pico-8 play session: no input (idle)

[t = 4 s] idle ~4s (no d-pad/buttons)
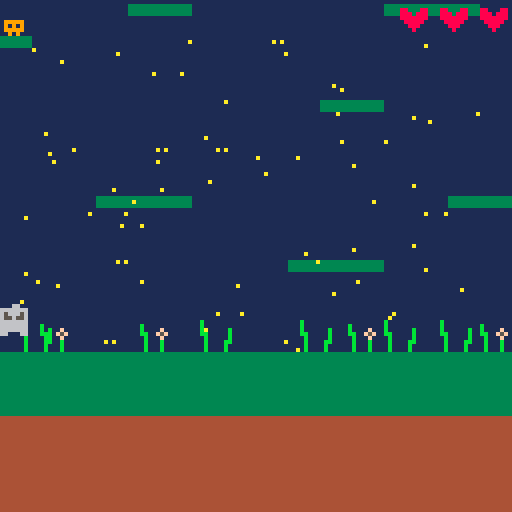

pico-8 cartridge
version 18
__lua__

--melvin and the umbrella
-- [redacted]

highscore = 0

function _init()

  mapy = 048
  px = 0
  py = 0
  texture = 2
  time = 0
  totaltime = 0
  jumping = false
  airtime = 0
  start = false;
  numstars = 0
  coinxarray = {}
  coinyarray = {}
  for i=1, 101 do
    coinxarray[i] = 0
    coinyarray[i] = 0
  end
  coincolor = 10
  backgroundcolor = 1
  floraltexture = 3
  grasstexture = 2
  topiaryy = 80
  monsterlx = 0
  monsterly = 60
  monsterrx = 120
  monsterry = 100
  monsterltexture = 33
  bulletx = 10
  bullety = -50

  lives = 2


  --generate unique coin layout
  starsremaining = 100
  while (starsremaining > 0) do
    coinx = flr(rnd(115) + 5)
    coiny = flr(rnd(110) + 10)
    unique = true
    
    for i=1, 100 do
      tempx = coinxarray[i]
      tempy = coinyarray[i]
      if ( tempx == coinx and tempy == coiny) then 
        unique = false
      end
    end

    if (unique) then
      coinxarray[starsremaining] = coinx
      coinyarray[starsremaining] = coiny
      starsremaining-=1
    end
  end

  cls()
  print("-----------------------\nmelvin and the umbrella\n-----------------------", 10, 20, 15)
  print("objective: \n\n collect stars, don't fall!", 10, 50, 2)
  print("press X to begin", 10, 80, 2)

end


function _update()
  totaltime+=1

  if (start) then
    --background
    for i=0,130 do
      for j=0,130 do
        pset(i,j,backgroundcolor)
      end
    end
    
    --topiary sprite positions
    floralx = {10, 35, 87, 120, 140}
    grassx = {5, 50, 75, 96, 110}
    for i=1, 5 do
      spr(floraltexture, floralx[i], topiaryy)
      spr(grasstexture, grassx[i], topiaryy)
    end


    if (totaltime % 100 == 0) then
      mapy -= 1
      py += 8
      topiaryy += 8
      if (totaltime % 200 == 0) then
        bulletx = 7
        bullety = monsterly
      end
    end

    
    
    map (000, mapy, 0, 0, 128, 32)
    
    lifex = 120
    for i=0, lives do
      spr(38, lifex, 1)
      lifex -= 10
    end

    for i=1, 100 do
      if (coinyarray[i] < 85 or pget(coinxarray[i], coinyarray[i]) == backgroundcolor ) then 
        pset(coinxarray[i], coinyarray[i], coincolor)
      end
    end

    if (monsterlup) then 
      if (monsterly <= 1) then
        monsterlup = false
      else 
        monsterly -= .5
      end
    else
      if (monsterly >= 120) then
        monsterlup = true
      else
        monsterly += .5
      end
    end
    spr(monsterltexture, monsterlx, monsterly)

    bulletx += 2
    spr(37, bulletx, bullety)


    --respond to keystrokes
    if (btn(1, 0)) then
        px = px+1
        if (px > 126) then px=0 end
    end
    if (btn(0, 0)) then
        px = px-1
        start = true
        if (px<0) then px=126 end
    end

    --color at bottom of player character
    bottomcolor = pget(px+4, py+8)

    if not jumping then
      if (btn(2, 0)) then
        py = py-1
        jumping = true 
        airtime = 21
      elseif (bottomcolor != 3) then
        jumping = true
        airtime = 0;
      end
    else
      if (airtime > 10) then
        py = py-2
      elseif (airtime > 5) then
        py = py-1
      else
        py = py+1
        texture = 5

        bottomcolor = pget(px+4, py+8)
        --check for platform on decent
        if (bottomcolor == 3) then
          jumping = false
        elseif (bottomcolor == 12) then
          -- test
        end  
      end
      airtime -= 1
    end

    --check for coin collision
    playerxrange = {px+5, px+4, px+3, px+2, px+1}
    playeryrange = {py+7, py+6, py+5, py+4, py+3}
    
    for i=1,5 do
      for j=1,5 do
        color = pget(playerxrange[i], playeryrange[j])
        if (color == coincolor) then
          coinx = playerxrange[i]
          coiny = playeryrange[j]
          pset(coinx, coiny, 14)
          numstars += 1
          for i=1,100 do
            xpos = coinxarray[i]
            ypos = coinyarray[i]
            if ((xpos == coinx) and (ypos == coiny)) then
              coinxarray[i] = -1
              coinyarray[i] = -1
            end
          end
        elseif (i == 5) then
          if (color == 7) then
            lives -= 1
            bullety = -40
          end
        end
      end
    end


    --draw sprite
    spr(texture, px, py)

    --change sprite textures
    time = time + 1
    if (time < 10) then
      texture = 6
    elseif (time < 20) then
      texture = 7
      grasstexture = 2
      floraltexture = 3
      monsterltexture = 33
    elseif (time < 35) then
      texture = 8
    elseif (time < 40) then
      texture = 7
      grasstexture = 10
      floraltexture = 9
      monsterltexture = 35
    else
      time = 0
    end
    

    if (py > 124 or mapy <= 4 or numstars == 100 or lives == -1) then
      for i=0,130 do
        for j=0,130 do
          pset(i,j,2)
          start = false
          if (numstars > highscore) then highscore = numstars end
        end
      end
      
      cls()
      message = "game over! \n\n you got " .. numstars .. " of 100 stars."
      print(message, 10, 30, 7)
      print("ctrl+r to replay", 10, 70, 2)


    end

    

  else
    if (btn(5,0)) then
      start = true
    end
  end


end


function _draw()
end
__gfx__
0000000000000000b00000000000000000000000022222200000000000000000000000000000000000b000000000000000000000000000000000000000000000
0000000033333333b0000000b0000000000000002202002200000000000000000000000000b0000000b000000000000000000000000000000000000000000000
0070070033333333b000000bb0000f00000000002002000200000000000000000000000000b0f0f000b00b000000000000000000000000000000000000000000
0007700033333333bb00000bbb00f5f0000000000002000000000000000000000000000000b0050000b00b000000000000000000000000000000000000000000
00077000000000000b00000b0b000f0000000000099999000999990009999900099999000bb0f0f000b00bb00000000000000000000000000000000000000000
00700700000000000b0000bb0b000b0000000000091919000919190009191900091919000b000b000bb000b00000000000000000000000000000000000000000
00000000000000000b0000b00b000b0000000000099999000999990009999900099999000b000b000b0000b00000000000000000000000000000000000000000
00000000000000000b0000b00b000b0000000000090009009000009009000900009090000b000b000b0000b00000000000000000000000000000000000000000
000000003333333344444444ffffffffcccccccccccccccccccccccc0000000000000000ffffffff000000000000000000000000000000000000000000000000
00000000333333334444444400000000cccc00cccccccccccccccccc0000000000000000ffffffff000000000000000000000000000000000000000000000000
00000000333333334444444400000000ccc0000cccccccccccccccccddddddddeeeeeeeeffffffff000000000000000000000000000000000000000000000000
00000000333333334444444466666666cc000000cccccccccccc00ccddddddddeeeeeeeeffffffff000000000000000000000000000000000000000000000000
00000000333333334444444400000000cc000000ccccccccccc0000cddddddddeeeeeeeeffffffff000000000000000000000000000000000000000000000000
00000000333333334444444400000000cccc000cccccccccc000000cdddddddd00000000ffffffff000000000000000000000000000000000000000000000000
00000000333333334444444400000000ccccccccccccccccc0000000dddddddd00000000ffffffff000000000000000000000000000000000000000000000000
00000000333333334444444400000000ccccccccccccccccccccccccdddddddd99999999ffffffff000000000000000000000000000000000000000000000000
00000000000660000005500000066000000550000000000000000000000000000000000000000000000000000000000000000000000000000000000000000000
00000000666666600555555506666666555555500000000088000880000000000000000000000000000000000000000000000000000000000000000000000000
00000000656665600565556506566656565556500000000088808880000000000000000000000000000000000000000000000000000000000000000000000000
00000000655655600566566506556556566566500007770088888880000000000000000000000000000000000000000000000000000000000000000000000000
00000000666666600555555506666666555555500000000008888800000000000000000000000000000000000000000000000000000000000000000000000000
00000000666666600555555506666666555555500000000000888000000000000000000000000000000000000000000000000000000000000000000000000000
00000000666666600555555566666666555555550000000000080000000000000000000000000000000000000000000000000000000000000000000000000000
00000000660006600550005566000660550000550000000000000000000000000000000000000000000000000000000000000000000000000000000000000000
00000000000000000000000000000000000000000000000000000000000000000000000000000000000000000000000000000000000000000000000000000000
00000000000000000000000000000000000000000000000000000000000000000000000000000000000000000000000000000000000000000000000000000000
00000000000000000000000000000000000000000000000000000000000000000000000000000000000000000000000000000000000000000000000000000000
00000000000000000000000000000000000000000000000000000000000000000000000000000000000000000000000000000000000000000000000000000000
00000000000000000000000000000000000000000000000000000000000000000000000000000000000000000000000000000000000000000000000000000000
00000000000000000000000000000000000000000000000000000000000000000000000000000000000000000000000000000000000000000000000000000000
00000000000000000000000000000000000000000000000000000000000000000000000000000000000000000000000000000000000000000000000000000000
00000000000000000000000000000000000000000000000000000000000000000000000000000000000000000000000000000000000000000000000000000000
00000000000000000000000000000000000000000000000000000000000000000000000000000000000000000000000000000000000000000000000000000000
00000000000000000000000000000000000000000000000000000000000000000000000000000000000000000000000000000000000000000000000000000000
00000000000000000000000000000000000000000000000000000000000000000000000000000000000000000000000000000000000000000000000000000000
00000000000000000000000000000000000000000000000000000000000000000000000000000000000000000000000000000000000000000000000000000000
00000000000000000000000000000000000000000000000000000000000000000000000000000000000000000000000000000000000000000000000000000000
00000000000000000000000000000000000000000000000000000000000000000000000000000000000000000000000000000000000000000000000000000000
00000000000000000000000000000000000000000000000000000000000000000000000000000000000000000000000000000000000000000000000000000000
00000000000000000000000000000000000000000000000000000000000000000000000000000000000000000000000000000000000000000000000000000000
00000000000000000000000000000000000000000000000000000000000000000000000000000000000000000000000000000000000000000000000000000000
00000000000000000000000000000000000000000000000000000000000000000000000000000000000000000000000000000000000000000000000000000000
00000000000000000000000000000000000000000000000000000000000000000000000000000000000000000000000000000000000000000000000000000000
00000000000000000000000000000000000000000000000000000000000000000000000000000000000000000000000000000000000000000000000000000000
00000000000000000000000000000000000000000000000000000000000000000000000000000000000000000000000000000000000000000000000000000000
00000000000000000000000000000000000000000000000000000000000000000000000000000000000000000000000000000000000000000000000000000000
00000000000000000000000000000000000000000000000000000000000000000000000000000000000000000000000000000000000000000000000000000000
00000000000000000000000000000000000000000000000000000000000000000000000000000000000000000000000000000000000000000000000000000000
00000000000000000000000000000000000000000000000000000000000000000000000000000000000000000000000000000000000000000000000000000000
00000000000000000000000000000000000000000000000000000000000000000000000000000000000000000000000000000000000000000000000000000000
00000000000000000000000000000000000000000000000000000000000000000000000000000000000000000000000000000000000000000000000000000000
00000000000000000000000000000000000000000000000000000000000000000000000000000000000000000000000000000000000000000000000000000000
00000000000000000000000000000000000000000000000000000000000000000000000000000000000000000000000000000000000000000000000000000000
00000000000000000000000000000000000000000000000000000000000000000000000000000000000000000000000000000000000000000000000000000000
00000000000000000000000000000000000000000000000000000000000000000000000000000000000000000000000000000000000000000000000000000000
00000000000000000000000000000000000000000000000000000000000000000000000000000000000000000000000000000000000000000000000000000000
00000000000000000000000000000000000000000000000000000000000000000000000000000000000000000000000000000000000000000000000000000000
00000000000000000000000000000000000000000000000000000000000000000000000000000000000000000000000000000000000000000000000000000000
00000000000000000000000000000000000000000000000000000000000000000000000000000000000000000000000000000000000000000000000000000000
00000000000000000000000000000000000000000000000000000000000000000000000000000000000000000000000000000000000000000000000000000000
00000000000000000000000000000000000000000000000000000000000000000000000000000000000000000000000000000000000000000000000000000000
00000000000000000000000000000000000000000000000000000000000000000000000000000000000000000000000000000000000000000000000000000000
00000000000000000000000000000000000000000000000000000000000000000000000000000000000000000000000000000000000000000000000000000000
00000000000000000000000000000000000000000000000000000000000000000000000000000000000000000000000000000000000000000000000000000000
00000000000000000000000000000000000000000000000000000000000000000000000000000000000000000000000000000000000000000000000000000000
00000000000000000000000000000000000000000000000000000000000000000000000000000000000000000000000000000000000000000000000000000010
10101010000000000000000000000000000000000000000000000000000000000000000000000000000000000000000000000000000000000000000000000000
00000000000000000000000000000000000000000000000000000000000000000000000000000000000000000000000000000000000000000000000000000000
00000000000010100000000000101010101010000000000000000000000000000000000000000000000000000000000000000000000000000000000000000000
00000000000000000000000000000000000000000000000000000000000000000000000000000000000000000000000000000000000000000000000000000000
00000000000000000000000000000000000000000000000000000000000000000000000000000000000000000000000000000000000000000000000000000000
00000000000000000000000000000000000000000000000000000000000000000000000000000000000000000000000000000000000000000000000000000000
00000000000000000000101000000000000000000000000000000000000000000000000000000000000000000000000000000000000000000000000000000000
00000000000000000000000000000000000000000000000000000000000000000000000000000000000000000000000000000000000000000000000000000000
00001010000000000000000010100000000000000000000000000000000000000000000000000000000000000000000000000000000000000000000000000000
00000000000000000000000000000000000000000000000000000000000000000000000000000000000000000000000000000000000000000000000000000000
00000000000000001010000000000000000000000000000000000000000000000000000000000000000000000000000000000000000000000000000000000000
00000000000000000000000000000000000000000000000000000000000000000000000000000000000000000000000000000000000000000000000000000000
00000000000000000000000000000000000000000000000000000000000000000000000000000000000000000000000000000000000000000000000000000000
00000000000000000000000000000000000000000000000000000000000000000000000000000000000000000000000000000000000000000000000000000000
00000000000000000000000000000000000000000000000000000000000000000000000000000000000000000000000000000000000000000000000000000000
00000000000000000000000000000000000000000000000000000000000000000000000000000000000000000000000000000000000000000000000000000000
00000010100000000000000010101010000000000000000000000000000000000000000000000000000000000000000000000000000000000000000000000000
00000000000000000000000000000000000000000000000000000000000000000000000000000000000000000000000000000000000000000000000000101010
10000000000000000000000000000000000000000000000000000000000000000000000000000000000000000000000000000000000000000000000000000000
00000000000000000000000000000000000000000000000000000000000000000000000000000000000000000000000000000000000000000000000000000000
00000000000010100000000000000000000000000000000000000000000000000000000000000000000000000000000000000000000000000000000000000000
00000000000000000000000000000000000000000000000000000000000000000000000000000000000000000000000000000000000000000000000000000000
00000000000000000000000000000000000000000000000000000000000000000000000000000000000000000000000000000000000000000000000000000000
00000000000000000000000000000000000000000000000000000000000000000000000000000000000000000000000000000000000000000000000000000000
10100000000000000010101000000000000000000000000000000000000000000000000000000000000000000000000000000000000000000000000000000000
00000000000000000000000000000000000000000000000000000000000000000000000000000000000000000000000000000000000000000000000000000000
00000000000000000000000000000000000000000000000000000000000000000000000000000000000000000000000000000000000000000000000000000000
00000000000000000000000000000000000000000000000000000000000000000000000000000000000000000000000000000000000000000000000000000000
00000000000000000000000000000000000000000000000000000000000000000000000000000000000000000000000000000000000000000000000000000000
00000000000000000000000000000000000000000000000000000000000000000000000000000000000000000000000000000000000000000000000000000000
00000000101000000000000010101000000000000000000000000000000000000000000000000000000000000000000000000000000000000000000000000000
00000000000000000000000000000000000000000000000000000000000000000000000000000000000000000000000000000000000000000000000000001010
10000000000000000000000000000000000000000000000000000000000000000000000000000000000000000000000000000000000000000000000000000000
00000000000000000000000000000000000000000000000000000000000000000000000000000000000000000000000000000000000000000000000000000000
00000000000000000000000000000000000000000000000000000000000000000000000000000000000000000000000000000000000000000000000000000000
00000000000000000000000000000000000000000000000000000000000000000000000000000000000000000000000000000000000000000000000000000000
00000000000000000000101000000000000000000000000000000000000000000000000000000000000000000000000000000000000000000000000000000000
00000000000000000000000000000000000000000000000000000000000000000000000000000000000000000000000000000000000000000000000000000000
00000000000000000000000000000000000000000000000000000000000000000000000000000000000000000000000000000000000000000000000000000000
00000000000000000000000000000000000000000000000000000000000000000000000000000000000000000000000000000000000000000000000000000000
00000000000000000000000000000000000000000000000000000000000000000000000000000000000000000000000000000000000000000000000000000000
00000000000000000000000000000000000000000000000000000000000000000000000000000000000000000000000000000000000000000000000000000000
00000010101000000000000000001010000000000000000000000000000000000000000000000000000000000000000000000000000000000000000000000000
00000000000000000000000000000000000000000000000000000000000000000000000000000000000000000000000000000000000000000000000000000000
00000000000000000000000000000000000000000000000000000000000000000000000000000000000000000000000000000000000000000000000000000000
00000000000000000000000000000000000000000000000000000000000000000000000000000000000000000000000000000000000000000000000000000000
00000000000000000010101000000000000000000000000000000000000000000000000000000000000000000000000000000000000000000000000000000000
00000000000000000000000000000000000000000000000000000000000000000000000000000000000000000000000000000000000000000000000000000000
00000000000000000000000000000000000000000000000000000000000000000000000000000000000000000000000000000000000000000000000000000000
00000000000000000000000000000000000000000000000000000000000000000000000000000000000000000000000000000000000000000000000000000000
00000000000000000000000000000000000000000000000000000000000000000000000000000000000000000000000000000000000000000000000000000000
00000000000000000000000000000000000000000000000000000000000000000000000000000000000000000000000000000000000000000000000000000000
11111111111111111111111111111111000000000000000000000000000000000000000000000000000000000000000000000000000000000000000000000000
00000000000000000000000000000000000000000000000000000000000000000000000000000000000000000000000000000000000000000000000000000000
11111111111111111111111111111111000000000000000000000000000000000000000000000000000000000000000000000000000000000000000000000000
00000000000000000000000000000000000000000000000000000000000000000000000000000000000000000000000000000000000000000000000000000000
21212121212121212121212121212121000000000000000000000000000000000000000000000000000000000000000000000000000000000000000000000000
00000000000000000000000000000000000000000000000000000000000000000000000000000000000000000000000000000000000000000000000000000000
21212121212121212121212121212121000000000000000000000000000000000000000000000000000000000000000000000000000000000000000000000000
00000000000000000000000000000000000000000000000000000000000000000000000000000000000000000000000000000000000000000000000000000000
21212121212121212121212121212121000000000000000000000000000000000000000000000000000000000000000000000000000000000000000000000000
__map__
1515151515151515151515151515151515151515000000000000000000000000000000000000000000000000000000000000000000000000000000000000000000000000000000000000000000000000000000000000000000000000000000000000000000000000000000000000000000000000000000000000000000000000
1515151515161415151515151515151614151515000000000000000000000000000000000000000000000000000000000000000000000000000000000000000000000000000000000000000000000000000000000000000000000000000000000000000000000000000000000000000000000000000000000000000000000000
1515151515151515151515151515151515151515000000000000000000000000000000000000000000000000000000000000000000000000000000000000000000000000000000000000000000000000000000000000000000000000000000000000000000000000000000000000000000000000000000000000000000000000
1515151415151515151516151515151515151515000000000000000000000000000000000000000000000000000000000000000000000000000000000000000000000000000000000000000000000000000000000000000000000000000000000000000000000000000000000000000000000000000000000000000000000000
1515151515151515151514151515151515151515000000000000000000000000000000000000000000000000000000000000000000000000000000000000000000000000000000000000000000000000000000000000000000000000000000000000000000000000000000000000000000000000000000000000000000000000
1515151515151515151519151515151515151515000000000000000000000000000000000000000000000000000000000000000000000000000000000000000000000000000000000000000000000000000000000000000000000000000000000000000000000000000000000000000000000000000000000000000000000000
1615151515191515151515151515141515151515000000000000000000000000000000000000000000000000000000000000000000000000000000000000000000000000000000000000000000000000000000000000000000000000000000000000000000000000000000000000000000000000000000000000000000000000
1515151515151419191919151515191515151615000000000000000000000000000000000000000000000000000000000000000000000000000000000000000000000000000000000000000000000000000000000000000000000000000000000000000000000000000000000000000000000000000000000000000000000000
1515191515151919191919191515151515151515000000000000000000000000000000000000000000000000000000000000000000000000000000000000000000000000000000000000000000000000000000000000000000000000000000000000000000000000000000000000000000000000000000000000000000000000
1717171717191919191919191917171717171717000000000000000000000000000000000000000000000000000000000000000000000000000000000000000000000000000000000000000000000000000000000000000000000000000000000000000000000000000000000000000000000000000000000000000000000000
1818181818191919191919191918181818181818000000000000000000000000000000000000000000000000000000000000000000000000000000000000000000000000000000000000000000000000000000000000000000000000000000000000000000000000000000000000000000000000000000000000000000000000
1313131313131313131313131313131313131313000000000000000000000000000000000000000000000000000000000000000000000000000000000000000000000000000000000000000000000000000000000000000000000000000000000000000000000000000000000000000000000000000000000000000000000000
0000000000000000000000000000010101010000000000000000000000000000000000000000000000000000000000000000000000000000000000000000000000000000000000000000000000000000000000000000000000000000000000000000000000000000000000000000000000000000000000000000000000000000
0100000000000000010100000000000000000000000000000000000000000000000000000000000000000000000000000000000000000000000000000000000000000000000000000000000000000000000000000000000000000000000000000000000000000000000000000000000000000000000000000000000000000000
0000000001000000000000000001010000000000000000000000000000000000000000000000000000000000000000000000000000000000000000000000000000000000000000000000000000000000000000000000000000000000000000000000000000000000000000000000000000000000000000000000000000000000
0000000000000000000000000000000000000000000000000000000000000000000000000000000000000000000000000000000000000000000000000000000000000000000000000000000000000000000000000000000000000000000000000000000000000000000000000000000000000000000000000000000000000000
0000000000000000000001010100000000000000000000000000000000000000000000000000000000000000000000000000000000000000000000000000000000000000000000000000000000000000000000000000000000000000000000000000000000000000000000000000000000000000000000000000000000000000
0101000000000101000000000000000000000000000000000000000000000000000000000000000000000000000000000000000000000000000000000000000000000000000000000000000000000000000000000000000000000000000000000000000000000000000000000000000000000000000000000000000000000000
0000000000000000000000000000000000000000000000000000000000000000000000000000000000000000000000000000000000000000000000000000000000000000000000000000000000000000000000000000000000000000000000000000000000000000000000000000000000000000000000000000000000000000
0000000000000000000000000000000000000000000000000000000000000000000000000000000000000000000000000000000000000000000000000000000000000000000000000000000000000000000000000000000000000000000000000000000000000000000000000000000000000000000000000000000000000000
0000000101010000000100000000000000000000000000000000000000000000000000000000000000000000000000000000000000000000000000000000000000000000000000000000000000000000000000000000000000000000000000000000000000000000000000000000000000000000000000000000000000000000
0000000000000000000000000001010100000000000000000000000000000000000000000000000000000000000000000000000000000000000000000000000000000000000000000000000000000000000000000000000000000000000000000000000000000000000000000000000000000000000000000000000000000000
0000000000000000000000000000000000000000000000000000000000000000000000000000000000000000000000000000000000000000000000000000000000000000000000000000000000000000000000000000000000000000000000000000000000000000000000000000000000000000000000000000000000000000
0000000000000001010000000000000000000000000000000000000000000000000000000000000000000000000000000000000000000000000000000000000000000000000000000000000000000000000000000000000000000000000000000000000000000000000000000000000000000000000000000000000000000000
0101000000000000000000000001010100000000000000000000000000000000000000000000000000000000000000000000000000000000000000000000000000000000000000000000000000000000000000000000000000000000000000000000000000000000000000000000000000000000000000000000000000000000
0000000001010100000000000000000000010101000000000000000000000000000000000000000000000000000000000000000000000000000000000000000000000000000000000000000000000000000000000000000000000000000000000000000000000000000000000000000000000000000000000000000000000000
0000000000000000000000000000000000000000000000000000000000000000000000000000000000000000000000000000000000000000000000000000000000000000000000000000000000000000000000000000000000000000000000000000000000000000000000000000000000000000000000000000000000000000
0000000000000000000000000000000100000000000000000000000000000000000000000000000000000000000000000000000000000000000000000000000000000000000000000000000000000000000000000000000000000000000000000000000000000000000000000000000000000000000000000000000000000000
0000000101010000000001010100000000000000000000000000000000000000000000000000000000000000000000000000000000000000000000000000000000000000000000000000000000000000000000000000000000000000000000000000000000000000000000000000000000000000000000000000000000000000
0000000000000000000000000000000000000000000000000000000000000000000000000000000000000000000000000000000000000000000000000000000000000000000000000000000000000000000000000000000000000000000000000000000000000000000000000000000000000000000000000000000000000000
0100000000000000000000000000000000000000000000000000000000000000000000000000000000000000000000000000000000000000000000000000000000000000000000000000000000000000000000000000000000000000000000000000000000000000000000000000000000000000000000000000000000000000
0000000000000001010000000000010101000000000000000000000000000000000000000000000000000000000000000000000000000000000000000000000000000000000000000000000000000000000000000000000000000000000000000000000000000000000000000000000000000000000000000000000000000000
